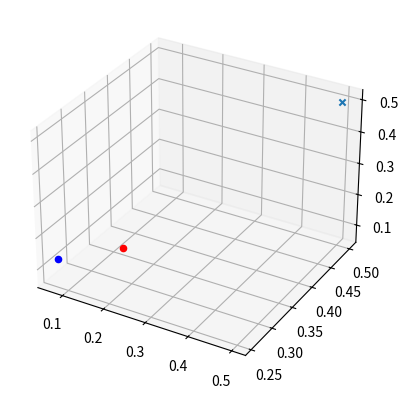

Reproduce this figure in Python.
from matplotlib import pyplot as plt
import numpy as np

fig = plt.figure()
ax = plt.axes(projection='3d')
x =y =z =x1 =y1 =z1 = 0

# 1) Party followers Vote: 20%
total_polls_result = 74
labor_current_poll = 48
conservative_current_poll = 26
weightage_for_poll = 20/100

conservative_poll_pred = (conservative_current_poll / total_polls_result) * weightage_for_poll
labor_poll_pred = (labor_current_poll / total_polls_result) * weightage_for_poll

x+=conservative_poll_pred
x1+=labor_poll_pred

# 2) Policies: 60%
weight_of_policies = 0.6
# (i) Economic + Tax crisis - Contributes to 46% overall
Economy_weight = 0.46
conservative_economic_poll_raw = 33
labor_economic_poll_raw = 29

scaled_up_economy_conservative = conservative_economic_poll_raw / (conservative_economic_poll_raw + labor_economic_poll_raw)
scaled_up_economy_labor = labor_economic_poll_raw / (conservative_economic_poll_raw + labor_economic_poll_raw)

conservative_economic = scaled_up_economy_conservative * Economy_weight
labor_economic = scaled_up_economy_labor * Economy_weight
# (ii) Health + Environment crisis
Health_weight = 0.35
conservative_Health_poll_raw = 21
labor_Health_poll_raw = 42

scaled_up_Health_conservative = conservative_Health_poll_raw / (conservative_Health_poll_raw + labor_Health_poll_raw)
scaled_up_Health_labor = labor_Health_poll_raw / (conservative_Health_poll_raw + labor_Health_poll_raw)

conservative_Health = scaled_up_Health_conservative * Health_weight
labor_Health = scaled_up_Health_labor  * Health_weight
# (iii) Social + Immigration crisis
Immigration_weight = 0.19
conservative_Immigration_poll_raw = 21
labor_Immigration_poll_raw = 42

scaled_up_Immigration_conservative = conservative_Immigration_poll_raw / (conservative_Immigration_poll_raw + labor_Immigration_poll_raw)
scaled_up_Immigration_labor = labor_Immigration_poll_raw / (conservative_Immigration_poll_raw + labor_Immigration_poll_raw)

conservative_Immigration = scaled_up_Immigration_conservative * Immigration_weight
labor_Immigration = scaled_up_Immigration_labor * Immigration_weight

y = (conservative_Immigration + conservative_Health + conservative_economic) * weight_of_policies
y1 = (labor_Immigration + labor_Health + labor_economic) * weight_of_policies


# 3) Popularity: 20% 
## Social Media
#Instagram
insta_Rishi = 1400 # 1400k followers
insta_Keir = 197 # 197k followers
# Facebook
fb_Rishi = 448 # 448k followers
fb_Keir = 190 # 190k followers

social_popularity_Rishi = ((insta_Rishi / (insta_Rishi+ insta_Keir)) + (fb_Rishi / (fb_Rishi+ fb_Keir)))/2
social_popularity_Keir = ((insta_Keir / (insta_Rishi+ insta_Keir)) + (fb_Keir / (fb_Rishi+ fb_Keir)))/2

## Leader Popularity Polls
Popularity_Polls_Rishi = 32 # 32%
Popularity_Polls_Keir = 36 # 36%

Leader_Popularity_Polls_Rishi = Popularity_Polls_Rishi / (Popularity_Polls_Rishi + Popularity_Polls_Keir)
Leader_Popularity_Polls_Keir = Popularity_Polls_Keir / (Popularity_Polls_Rishi + Popularity_Polls_Keir)

# Total Popularity:
Popularity_Rishi = social_popularity_Rishi * 0.1 + Leader_Popularity_Polls_Rishi * 0.1
Popularity_Keir = social_popularity_Keir * 0.1 + Leader_Popularity_Polls_Keir * 0.1


z+=Popularity_Rishi
z1+=Popularity_Keir

# x1=x1-0.2
# y1=y1-0.6
# z1=z1-0.2

# Final Plot
print(x,x1,y,y1,z,z1)
print(x+x1+y+y1+z+z1)

print(x+y+z, x1+y1+z1)

ax.scatter3D(x, y, z, color='b')
ax.scatter3D(1/2, 1/2, 1/2, marker='x')
ax.scatter3D(x1, y1, z1, color='r')
plt.show()